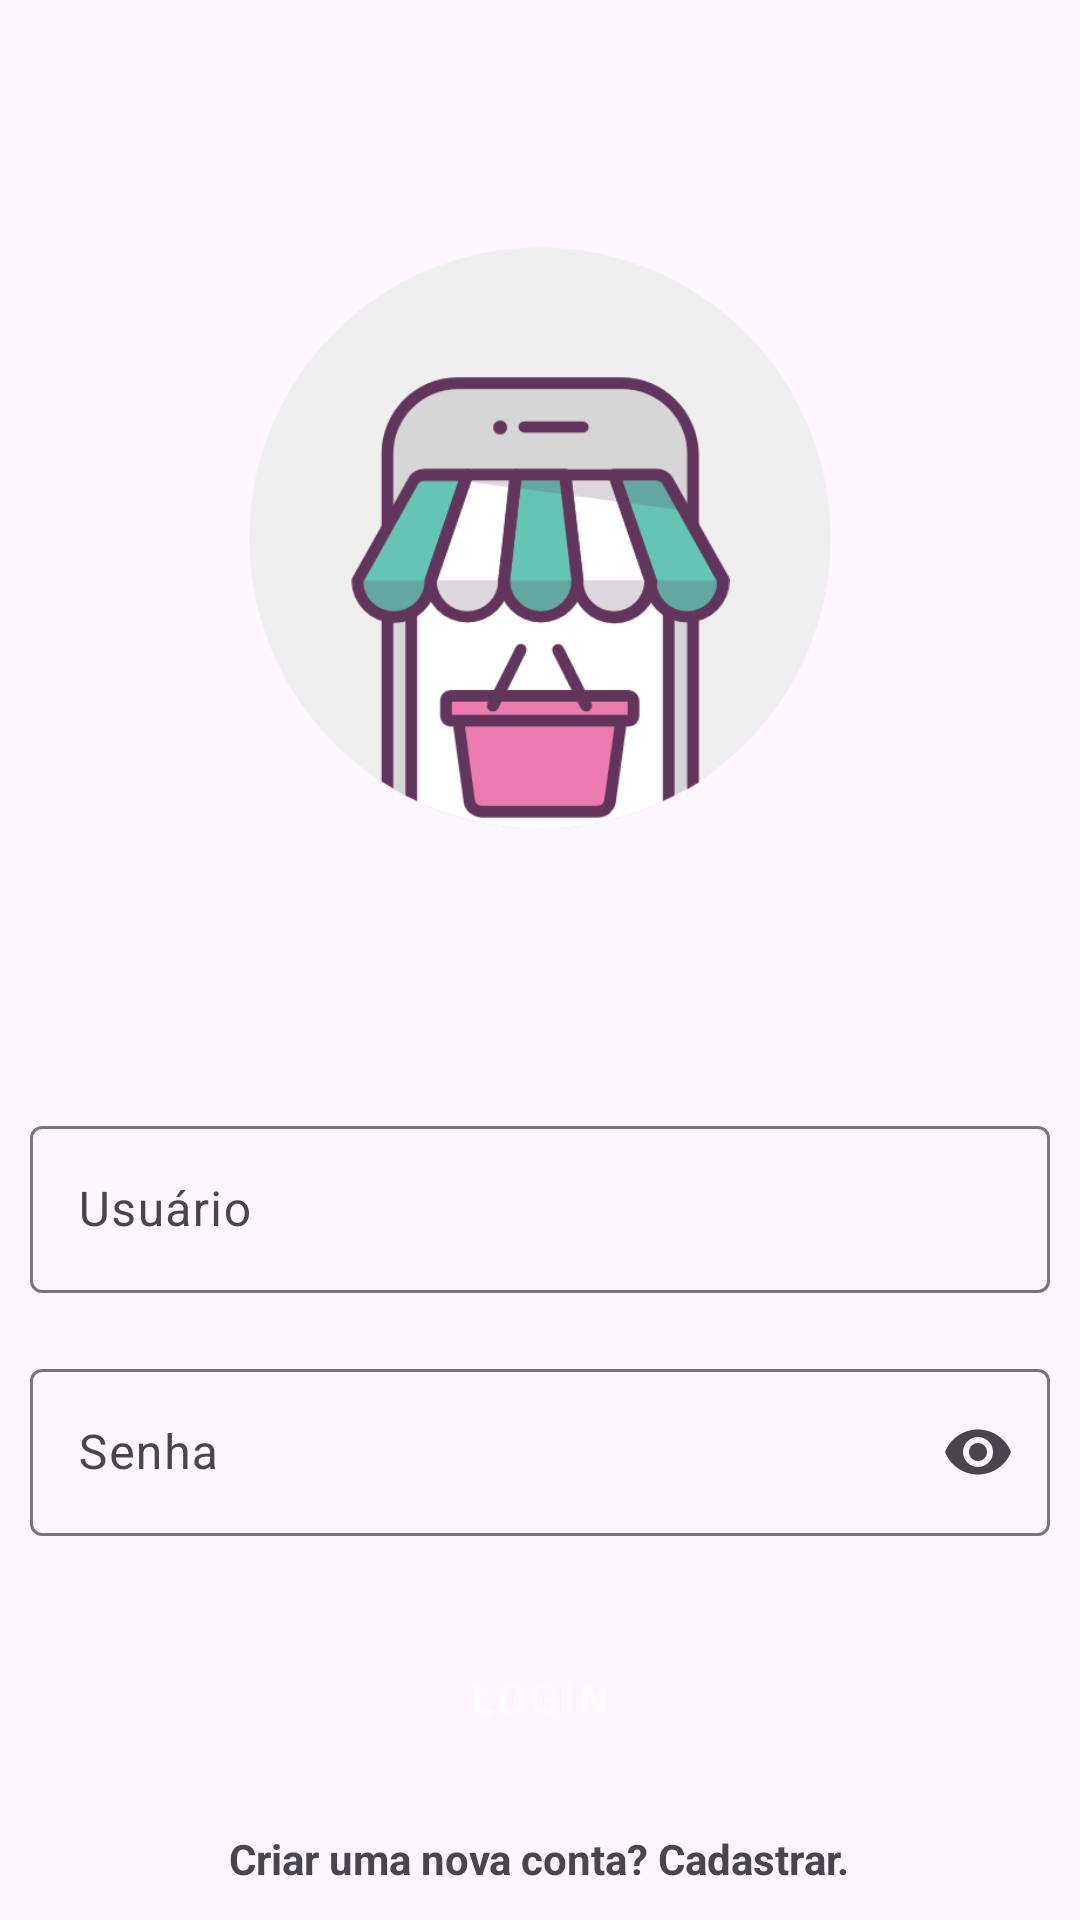

The Android layout XML behind this screen, and the referenced resources:
<!-- AndroidManifest.xml: application theme Theme.AdvancedHttpURLConnection -->
<!-- res/layout/login_layout.xml -->
<?xml version="1.0" encoding="utf-8"?>
<LinearLayout xmlns:android="http://schemas.android.com/apk/res/android"
    xmlns:app="http://schemas.android.com/apk/res-auto"
    xmlns:tools="http://schemas.android.com/tools"
    android:id="@+id/main"
    android:layout_width="match_parent"
    android:layout_height="match_parent"
    android:layout_margin="10dp"
    android:orientation="vertical"
    tools:context=".LoginActivity">

    <ImageView
        android:layout_width="200dp"
        android:layout_height="200dp"
        android:layout_gravity="center_horizontal"
        android:layout_margin="80dp"
        android:src="@drawable/logo" />

    <com.google.android.material.textfield.TextInputLayout
        android:id="@+id/txtUsuario"
        android:layout_width="match_parent"
        android:layout_height="wrap_content"
        android:hint="@string/usuario"
        android:padding="10sp"
        app:endIconMode="clear_text">

        <com.google.android.material.textfield.TextInputEditText
            android:layout_width="match_parent"
            android:layout_height="wrap_content"
            android:maxLength="50" />
    </com.google.android.material.textfield.TextInputLayout>

    <com.google.android.material.textfield.TextInputLayout
        android:id="@+id/txtSenha"
        android:layout_width="match_parent"
        android:layout_height="wrap_content"
        android:hint="@string/senha"
        android:padding="10sp"
        app:endIconMode="password_toggle">

        <com.google.android.material.textfield.TextInputEditText
            android:layout_width="match_parent"
            android:inputType="textPassword"
            android:layout_height="wrap_content"
            android:maxLength="12" />
    </com.google.android.material.textfield.TextInputLayout>

    <Button
        android:id="@+id/btnLogin"
        style="@style/Widget.MaterialComponents.Button"
        android:layout_width="wrap_content"
        android:layout_height="wrap_content"
        android:layout_gravity="center_horizontal"
        android:layout_marginTop="20sp"
        android:layout_marginBottom="20sp"
        android:text="@string/login"
        android:textAllCaps="true" />

    <TextView

        android:id="@+id/txtCadLogin"
        android:layout_width="wrap_content"
        android:layout_height="wrap_content"
        android:layout_gravity="center_horizontal"
        android:cursorVisible="true"
        android:text="@string/criar_uma_nova_conta_cadastrar"
        android:textStyle="bold"
        tools:ignore="TextViewEdits">

        <requestFocus />
    </TextView>
</LinearLayout>
<!-- resources referenced by this layout -->
<resources>
  <!-- drawable logo: png bitmap (drawable, 27179 bytes) -->
  <string name="criar_uma_nova_conta_cadastrar">Criar uma nova conta? Cadastrar.</string>
  <string name="login">Login</string>
  <string name="senha">Senha</string>
  <string name="usuario">Usuário</string>
  <style name="Theme.AdvancedHttpURLConnection" parent="Base.Theme.AdvancedHttpURLConnection" />
  <style name="Base.Theme.AdvancedHttpURLConnection" parent="Theme.Material3.DayNight.NoActionBar">
          
          
      </style>
</resources>
